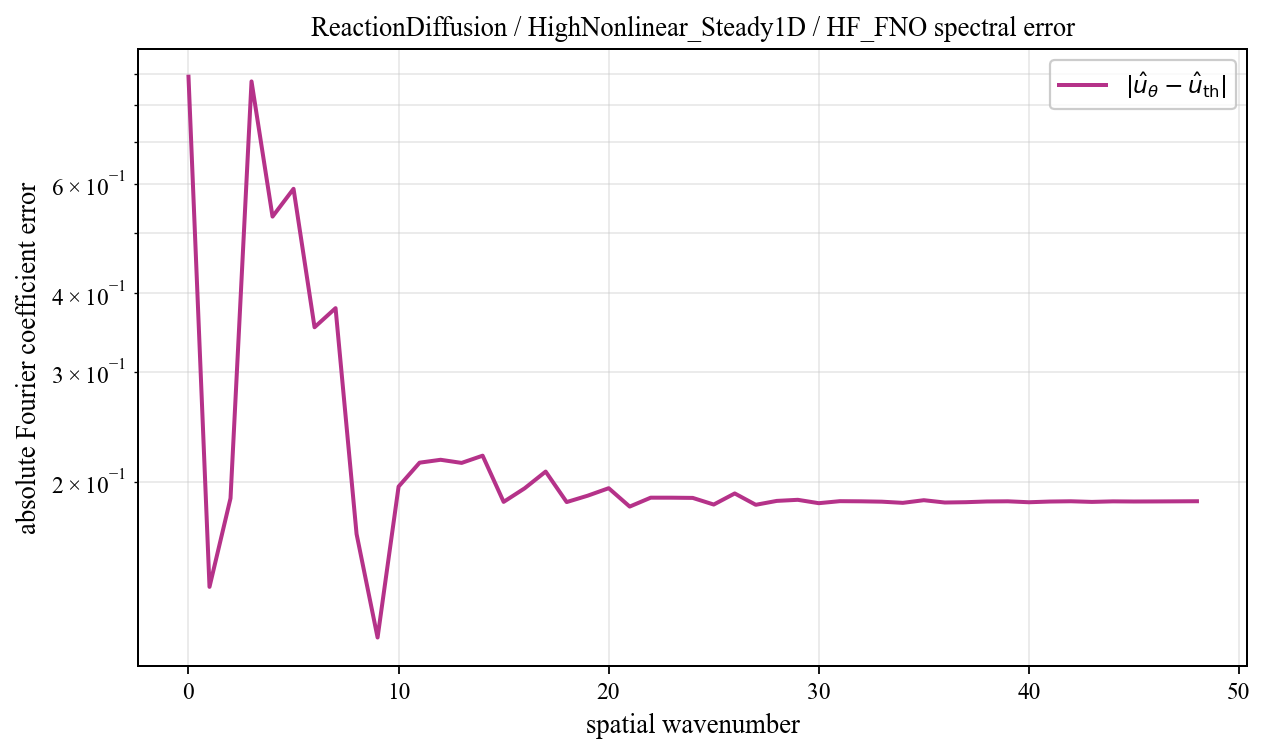

The data file committed next to this chart (first rows):
spatial_wavenumber, prediction_magnitude, theory_magnitude, absolute_coefficient_error
0, 0.8734, 0.01607, 0.8894
1, 0.1434, 0.03131, 0.1356
2, 0.1515, 0.03854, 0.188
3, 0.7428, 0.2725, 0.8742
4, 0.1424, 0.3892, 0.5311
5, 0.4837, 0.1069, 0.5884
6, 0.237, 0.1316, 0.3532
7, 0.2601, 0.1209, 0.379
8, 0.253, 0.2066, 0.1648
9, 0.1553, 0.05623, 0.1125
10, 0.2185, 0.03017, 0.1963
11, 0.233, 0.0197, 0.2144
12, 0.2246, 0.01421, 0.2167
13, 0.2216, 0.01089, 0.2142
14, 0.2245, 0.00871, 0.22
15, 0.1885, 0.007183, 0.1856
16, 0.1983, 0.006066, 0.1951
17, 0.2093, 0.00522, 0.2075
18, 0.1868, 0.004561, 0.1854
19, 0.191, 0.004038, 0.1898
20, 0.1959, 0.003614, 0.1951
21, 0.1827, 0.003266, 0.1824
22, 0.1888, 0.002976, 0.1884
23, 0.1884, 0.002732, 0.1884
24, 0.1882, 0.002524, 0.1883
25, 0.1835, 0.002346, 0.1837
26, 0.191, 0.002193, 0.1914
27, 0.1831, 0.00206, 0.1836
28, 0.1856, 0.001944, 0.1862
29, 0.1863, 0.001842, 0.187
30, 0.1839, 0.001753, 0.1847
31, 0.1853, 0.001674, 0.186
32, 0.1851, 0.001604, 0.1859
33, 0.1848, 0.001543, 0.1857
34, 0.1839, 0.001488, 0.1849
35, 0.1857, 0.00144, 0.1867
36, 0.1841, 0.001397, 0.1851
37, 0.1843, 0.001359, 0.1853
38, 0.1848, 0.001326, 0.1858
39, 0.1849, 0.001297, 0.1859
40, 0.1842, 0.001272, 0.1853
41, 0.1847, 0.001251, 0.1858
42, 0.1848, 0.001232, 0.186
43, 0.1844, 0.001217, 0.1855
44, 0.1847, 0.001205, 0.1859
45, 0.1846, 0.001196, 0.1858
46, 0.1847, 0.001189, 0.1859
47, 0.1847, 0.001185, 0.1859
48, 0.1848, 0.001184, 0.186
